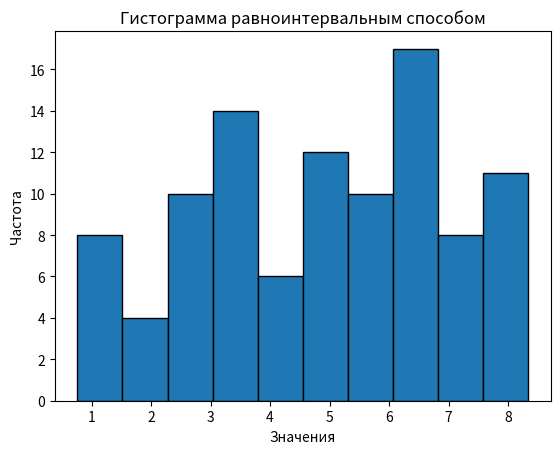

Generate this figure with matplotlib:
import matplotlib.pyplot as plt
import numpy as np

# Ваша одномерная выборка данных
data = [
    7.79, 4.83, 2.67, 6.31, 7.55, 2.29, 6.04, 4.23, 7.37, 5.98, 5.61, 3.23, 5.59, 0.79, 4.08, 2.20, 5.56, 7.59, 2.65, 8.08, 6.36, 2.18, 1.33, 6.34, 5.51,
    8.23, 7.51, 3.44, 2.90, 6.17, 1.27, 5.30, 5.08, 3.43, 5.88, 3.54, 7.67, 3.37, 2.40, 5.27, 4.49, 0.86, 8.32, 6.59, 5.15, 5.01, 1.92, 2.60, 6.71, 7.35,
    0.90, 6.77, 3.99, 6.39, 3.70, 0.76, 3.24, 3.15, 6.69, 4.79, 5.75, 6.13, 7.66, 3.02, 5.93, 2.31, 6.82, 1.66, 4.73, 4.90, 3.43, 3.68, 3.19, 1.19, 2.99,
    6.46, 3.36, 6.51, 6.47, 8.34, 8.10, 5.52, 8.03, 4.38, 5.30, 6.18, 6.89, 7.04, 7.82, 6.49, 2.66, 7.28, 1.39, 4.07, 6.53, 6.95, 5.13, 5.02, 3.26, 3.77
]

# Количество интервалов (столбцов) в гистограмме
num_bins = 10

# Построение гистограммы
plt.hist(data, bins=num_bins, edgecolor='black')

# Настройка осей и заголовка графика
plt.xlabel('Значения')
plt.ylabel('Частота')
plt.title('Гистограмма равноинтервальным способом')

# Отображение гистограммы
plt.show()